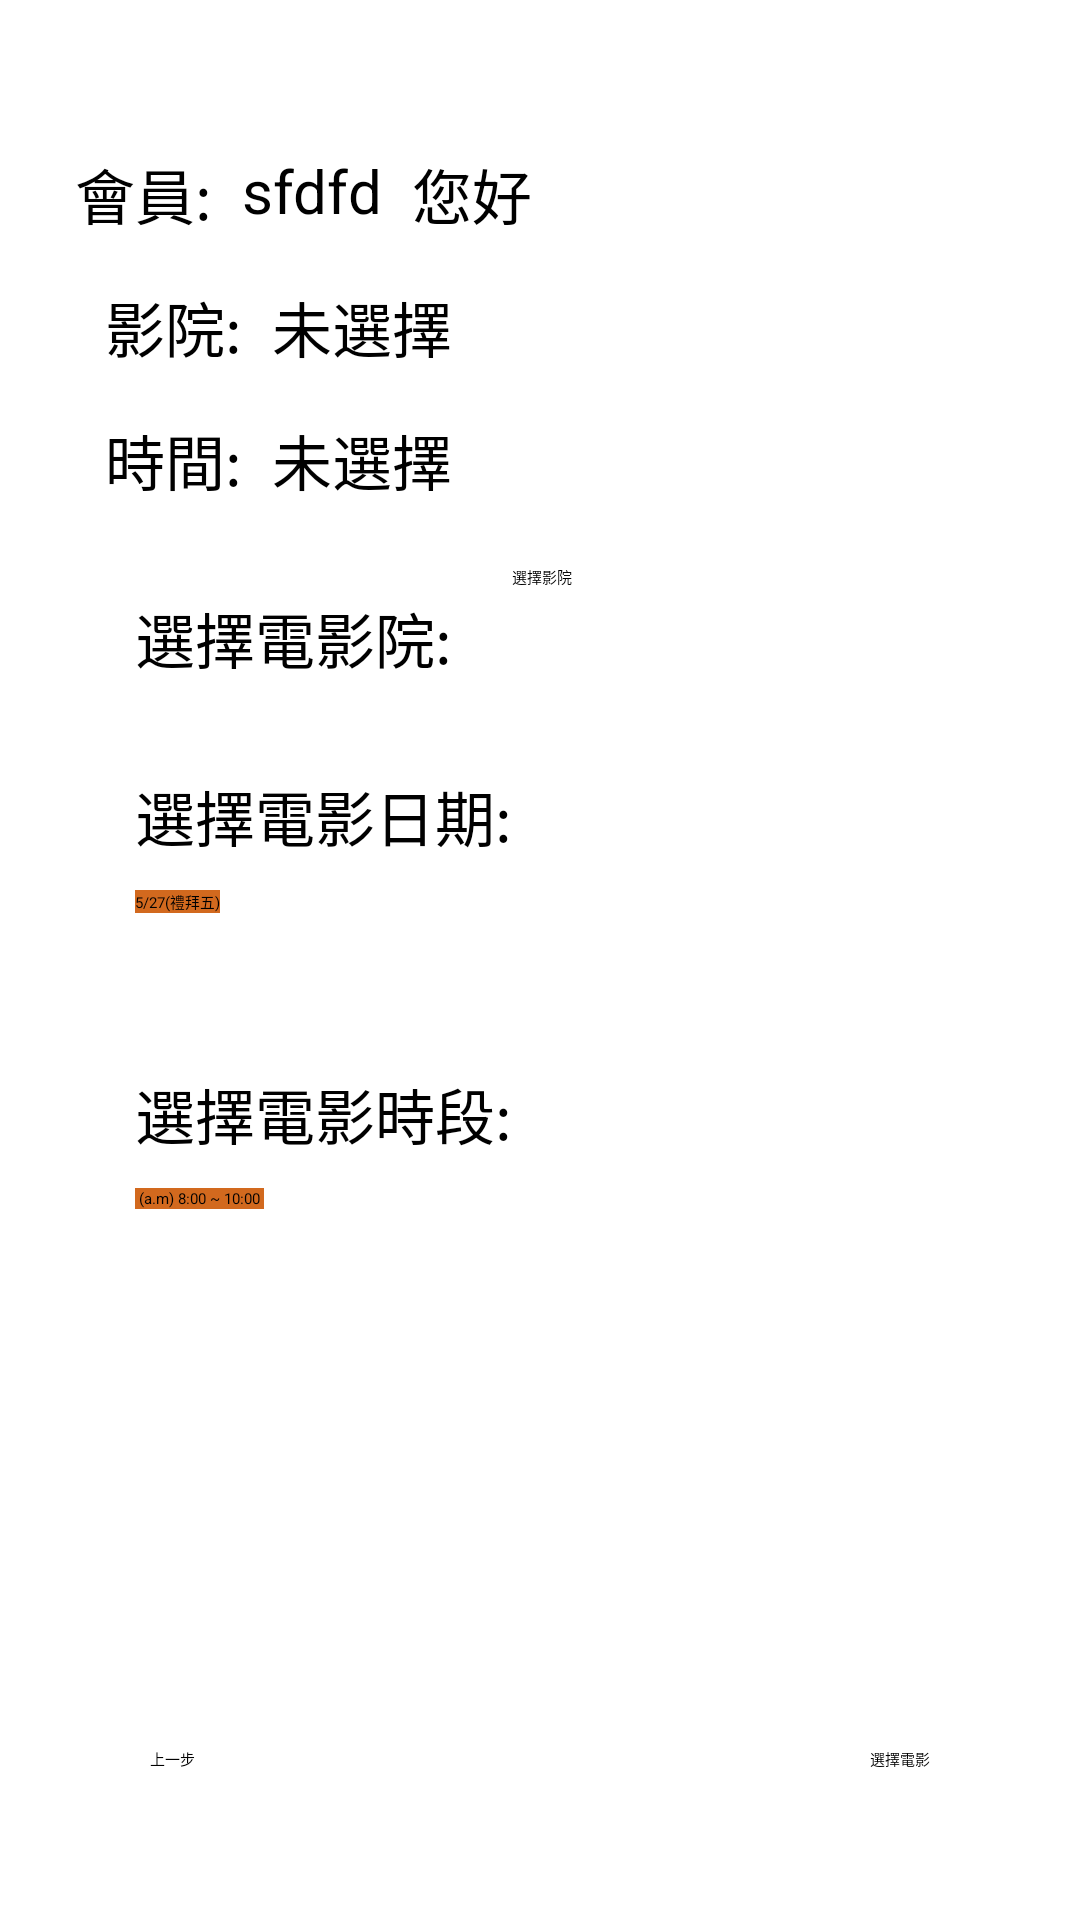

The Android layout XML behind this screen, and the referenced resources:
<!-- AndroidManifest.xml: application theme Theme.FinalProject -->
<!-- res/layout/activity_main_date.xml -->
<?xml version="1.0" encoding="utf-8"?>
<androidx.constraintlayout.widget.ConstraintLayout xmlns:android="http://schemas.android.com/apk/res/android"
    xmlns:app="http://schemas.android.com/apk/res-auto"
    xmlns:tools="http://schemas.android.com/tools"
    android:layout_width="match_parent"
    android:layout_height="match_parent"
    tools:context=".MainActivity_Date"
    android:background="@color/white">

    <TextView
        android:id="@+id/tv1"
        android:layout_width="wrap_content"
        android:layout_height="wrap_content"
        android:layout_marginStart="25dp"
        android:layout_marginTop="50dp"
        android:text="會員:"
        android:textColor="@color/black"
        android:textSize="20dp"

        app:layout_constraintLeft_toLeftOf="parent"
        app:layout_constraintTop_toTopOf="parent" />

    <TextView
        android:id="@+id/accname1"
        android:layout_width="wrap_content"
        android:layout_height="wrap_content"
        android:layout_marginStart="10dp"
        android:text="sfdfd"
        android:textColor="@color/black"
        android:textSize="20dp"
        app:layout_constraintLeft_toRightOf="@id/tv1"
        app:layout_constraintTop_toTopOf="@id/tv1" />

    <TextView
        android:id="@+id/tv2"
        android:layout_width="wrap_content"
        android:layout_height="wrap_content"
        android:layout_marginStart="10dp"
        android:text="您好"
        android:textColor="@color/black"
        android:textSize="20dp"
        app:layout_constraintLeft_toRightOf="@id/accname1"
        app:layout_constraintTop_toTopOf="@id/accname1" />

    <TextView
        android:id="@+id/tv3"
        android:layout_width="wrap_content"
        android:layout_height="wrap_content"
        android:layout_marginStart="10dp"
        android:layout_marginTop="15dp"
        android:textColor="@color/black"
        android:text="影院:"
        android:textSize="20dp"
        app:layout_constraintLeft_toLeftOf="@id/tv1"
        app:layout_constraintTop_toBottomOf="@id/tv1" />

    <TextView
        android:id="@+id/tv4"
        android:layout_width="wrap_content"
        android:layout_height="wrap_content"
        android:layout_marginStart="10dp"
        android:layout_marginTop="15dp"
        android:text="時間:"
        android:textColor="@color/black"
        android:textSize="20dp"
        app:layout_constraintLeft_toLeftOf="@id/tv1"
        app:layout_constraintTop_toBottomOf="@id/tv3" />

    <TextView
        android:id="@+id/movieloaction"
        android:layout_width="wrap_content"
        android:layout_height="wrap_content"
        android:layout_marginStart="10dp"
        android:layout_marginTop="15dp"
        android:text="未選擇"
        android:textColor="@color/black"
        android:textSize="20dp"
        app:layout_constraintLeft_toRightOf="@id/tv3"
        app:layout_constraintTop_toBottomOf="@id/tv1" />

    <TextView
        android:id="@+id/moviedate"
        android:layout_width="wrap_content"
        android:layout_height="wrap_content"
        android:layout_marginStart="10dp"
        android:layout_marginTop="15dp"
        android:text="未選擇"
        android:textColor="@color/black"
        android:textSize="20dp"
        app:layout_constraintLeft_toRightOf="@id/tv4"
        app:layout_constraintTop_toBottomOf="@id/movieloaction" />

    <TextView
        android:id="@+id/movietime"
        android:layout_width="wrap_content"
        android:layout_height="wrap_content"
        android:layout_marginStart="10dp"
        android:layout_marginTop="15dp"
        android:text=""
        android:textColor="@color/black"
        android:textSize="20dp"
        app:layout_constraintLeft_toRightOf="@id/moviedate"
        app:layout_constraintTop_toBottomOf="@id/movieloaction" />

    <TextView
        android:id="@+id/tv5"
        android:layout_width="wrap_content"
        android:layout_height="wrap_content"
        android:layout_marginStart="10dp"
        android:layout_marginTop="30dp"
        android:text="選擇電影院:"
        android:textColor="@color/black"
        android:textSize="20dp"
        app:layout_constraintLeft_toLeftOf="@id/tv4"
        app:layout_constraintTop_toBottomOf="@id/tv4" />

    <TextView
        android:id="@+id/tv6"
        android:layout_width="wrap_content"
        android:layout_height="wrap_content"
        android:layout_marginStart="0dp"
        android:layout_marginTop="30dp"
        android:text="選擇電影日期:"
        android:textColor="@color/black"
        android:textSize="20dp"
        app:layout_constraintLeft_toLeftOf="@id/tv5"
        app:layout_constraintTop_toBottomOf="@id/tv5" />

    <TextView
        android:id="@+id/tv7"
        android:layout_width="wrap_content"
        android:layout_height="wrap_content"
        android:layout_marginStart="0dp"
        android:layout_marginTop="70dp"
        android:text="選擇電影時段:"
        android:textColor="@color/black"
        android:textSize="20dp"
        app:layout_constraintLeft_toLeftOf="@id/tv6"
        app:layout_constraintTop_toBottomOf="@id/tv6" />

    <Button
        android:id="@+id/movieloaction_button"
        android:layout_width="wrap_content"
        android:layout_height="wrap_content"
        android:layout_marginStart="20dp"
        android:layout_marginTop="-10dp"
        android:backgroundTint="#00008b"
        android:text="選擇影院"
        app:layout_constraintLeft_toRightOf="@id/tv5"
        app:layout_constraintTop_toTopOf="@id/tv5" />

    <Button
        android:id="@+id/nextpage"
        android:layout_width="wrap_content"
        android:layout_height="wrap_content"
        android:layout_marginEnd="50dp"
        android:layout_marginBottom="50dp"
        android:backgroundTint="#00008b"
        android:text="選擇電影"
        app:layout_constraintBottom_toBottomOf="parent"
        app:layout_constraintRight_toRightOf="parent" />

    <Button
        android:id="@+id/fontpage1"
        android:layout_width="wrap_content"
        android:layout_height="wrap_content"
        android:layout_marginStart="50dp"
        android:layout_marginBottom="50dp"
        android:backgroundTint="#00008b"
        android:text="上一步"
        app:layout_constraintBottom_toBottomOf="parent"
        app:layout_constraintLeft_toLeftOf="parent" />

    <Spinner
        android:id="@+id/sp"
        android:layout_width="wrap_content"
        android:layout_height="wrap_content"
        android:entries="@array/moviedate"
        android:layout_marginTop="10dp"
        android:background="#D2691E"
        app:layout_constraintLeft_toLeftOf="@id/tv6"
        app:layout_constraintTop_toBottomOf="@id/tv6" />

    <Spinner
        android:id="@+id/sp1"
        android:layout_width="wrap_content"
        android:layout_height="wrap_content"
        android:entries="@array/movietime"
        android:layout_marginTop="10dp"
        android:background="#D2691E"
        app:layout_constraintLeft_toLeftOf="@id/tv7"
        app:layout_constraintTop_toBottomOf="@id/tv7" />

    <EditText
        android:id="@+id/ed1"
        android:layout_width="wrap_content"
        android:layout_height="wrap_content"
        android:visibility="gone"
        app:layout_constraintLeft_toLeftOf="parent"
        app:layout_constraintTop_toTopOf="parent"/>

    <EditText
        android:id="@+id/ed2"
        android:layout_width="wrap_content"
        android:layout_height="wrap_content"
        android:visibility="gone"
        app:layout_constraintLeft_toLeftOf="parent"
        app:layout_constraintTop_toTopOf="parent"/>

</androidx.constraintlayout.widget.ConstraintLayout>
<!-- resources referenced by this layout -->
<resources>
  <string-array name="moviedate">
          <item>5/27(禮拜五)</item>
          <item>5/28(禮拜六)</item>
          <item>5/29(禮拜日)</item>
          <item>5/30(禮拜一)</item>
          <item>5/31(禮拜二)</item>
          <item>6/1(禮拜三)</item>
          <item>6/2(禮拜四)</item>
          <item>6/3(禮拜五)</item>
      </string-array>
  <string-array name="movietime">
          <item>(a.m) 8:00 ~ 10:00</item>
          <item>(a.m) 10:00 ~ 12:00</item>
          <item>(p.m) 12:00 ~ 2:00</item>
          <item>(p.m) 2:00 ~ 4:00</item>
          <item>(p.m) 4:00 ~ 6:00</item>
          <item>(p.m) 6:00 ~ 8:00</item>
          <item>(p.m) 8:00 ~ 10:00</item>
          <item>(p.m) 10:00 ~ 12:00</item>
      </string-array>
  <style name="Theme.FinalProject" parent="Theme.MaterialComponents.DayNight.DarkActionBar">
          
          <item name="colorPrimary">@color/purple_200</item>
          <item name="colorPrimaryVariant">@color/purple_700</item>
          <item name="colorOnPrimary">@color/black</item>
          
          <item name="colorSecondary">@color/teal_200</item>
          <item name="colorSecondaryVariant">@color/teal_200</item>
          <item name="colorOnSecondary">@color/black</item>
          
          <item name="android:statusBarColor" tools:targetApi="l">?attr/colorPrimaryVariant</item>
          
      </style>
  <!-- not gathered from this repository: default colours our renderer supplied (Android Studio template values) -->
  <color name="purple_200">#FFBB86FC</color>
  <color name="purple_700">#FF3700B3</color>
  <color name="teal_200">#FF03DAC5</color>
  <color name="black">#FF000000</color>
  <color name="white">#FFFFFFFF</color>
</resources>
